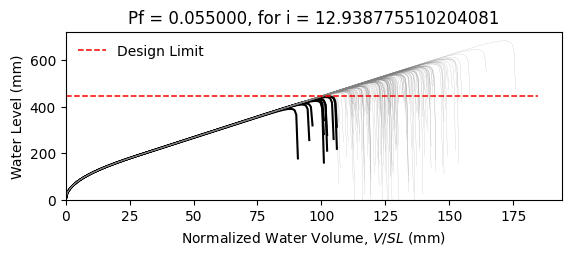

Source data for this figure (header and first rows):
W14X22, L = 360.0 in, slope = 0.020833333333333332 in/in, dead load = 6.944444444444444e-05 kip/in…
zwlim AISC Appendix 2, zwlim DAMP, zwlim Proposed for ASCE 7, zwlim Neglect Ponding, dhnom Denver, dhnom New York, dhnom New Orleans, dh Denver, dh New York, dh New Orleans, dmax
15.16, 15.45, 13.32, 15.16, 0.6977, 0.6977, 0.6977, 2.788, 2.788, 2.788, 22.02, Safe, 
15.16, 15.45, 13.32, 15.16, 0.6977, 0.6977, 0.6977, 2.788, 2.788, 2.788, 19.23, Safe, 
15.16, 15.45, 13.32, 15.16, 0.6977, 0.6977, 0.6977, 2.788, 2.788, 2.788, 18.5, Safe, 
15.16, 15.45, 13.32, 15.16, 0.6977, 0.6977, 0.6977, 2.788, 2.788, 2.788, 21.73, Safe, 
15.16, 15.45, 13.32, 15.16, 0.6977, 0.6977, 0.6977, 2.788, 2.788, 2.788, 18.24, Safe, 
15.16, 15.45, 13.32, 15.16, 0.6977, 0.6977, 0.6977, 2.788, 2.788, 2.788, 26.9, Safe, 
15.16, 15.45, 13.32, 15.16, 0.6977, 0.6977, 0.6977, 2.788, 2.788, 2.788, 20.31, Safe, 
15.16, 15.45, 13.32, 15.16, 0.6977, 0.6977, 0.6977, 2.788, 2.788, 2.788, 18.41, Safe, 
15.16, 15.45, 13.32, 15.16, 0.6977, 0.6977, 0.6977, 2.788, 2.788, 2.788, 21.24, Safe, 
15.16, 15.45, 13.32, 15.16, 0.6977, 0.6977, 0.6977, 2.788, 2.788, 2.788, 19.95, Safe, 
15.16, 15.45, 13.32, 15.16, 0.6977, 0.6977, 0.6977, 2.788, 2.788, 2.788, 17.59, Safe, 
15.16, 15.45, 13.32, 15.16, 0.6977, 0.6977, 0.6977, 2.788, 2.788, 2.788, 16.98, Fail, 
15.16, 15.45, 13.32, 15.16, 0.6977, 0.6977, 0.6977, 2.788, 2.788, 2.788, 21.43, Safe, 
15.16, 15.45, 13.32, 15.16, 0.6977, 0.6977, 0.6977, 2.788, 2.788, 2.788, 18.83, Safe, 
15.16, 15.45, 13.32, 15.16, 0.6977, 0.6977, 0.6977, 2.788, 2.788, 2.788, 21.82, Safe, 
15.16, 15.45, 13.32, 15.16, 0.6977, 0.6977, 0.6977, 2.788, 2.788, 2.788, 19.82, Safe, 
15.16, 15.45, 13.32, 15.16, 0.6977, 0.6977, 0.6977, 2.788, 2.788, 2.788, 20.49, Safe, 
15.16, 15.45, 13.32, 15.16, 0.6977, 0.6977, 0.6977, 2.788, 2.788, 2.788, 22.42, Safe, 
15.16, 15.45, 13.32, 15.16, 0.6977, 0.6977, 0.6977, 2.788, 2.788, 2.788, 18.35, Safe, 
15.16, 15.45, 13.32, 15.16, 0.6977, 0.6977, 0.6977, 2.788, 2.788, 2.788, 19.29, Safe, 
15.16, 15.45, 13.32, 15.16, 0.6977, 0.6977, 0.6977, 2.788, 2.788, 2.788, 18.27, Safe, 
15.16, 15.45, 13.32, 15.16, 0.6977, 0.6977, 0.6977, 2.788, 2.788, 2.788, 21.66, Safe, 
15.16, 15.45, 13.32, 15.16, 0.6977, 0.6977, 0.6977, 2.788, 2.788, 2.788, 22.54, Safe, 
15.16, 15.45, 13.32, 15.16, 0.6977, 0.6977, 0.6977, 2.788, 2.788, 2.788, 20.06, Safe, 
15.16, 15.45, 13.32, 15.16, 0.6977, 0.6977, 0.6977, 2.788, 2.788, 2.788, 19.18, Safe, 
15.16, 15.45, 13.32, 15.16, 0.6977, 0.6977, 0.6977, 2.788, 2.788, 2.788, 16.91, Fail, 
15.16, 15.45, 13.32, 15.16, 0.6977, 0.6977, 0.6977, 2.788, 2.788, 2.788, 21.13, Safe, 
15.16, 15.45, 13.32, 15.16, 0.6977, 0.6977, 0.6977, 2.788, 2.788, 2.788, 20.82, Safe, 
15.16, 15.45, 13.32, 15.16, 0.6977, 0.6977, 0.6977, 2.788, 2.788, 2.788, 18.44, Safe, 
15.16, 15.45, 13.32, 15.16, 0.6977, 0.6977, 0.6977, 2.788, 2.788, 2.788, 23.27, Safe, 
15.16, 15.45, 13.32, 15.16, 0.6977, 0.6977, 0.6977, 2.788, 2.788, 2.788, 20.43, Safe, 
15.16, 15.45, 13.32, 15.16, 0.6977, 0.6977, 0.6977, 2.788, 2.788, 2.788, 21.16, Safe, 
15.16, 15.45, 13.32, 15.16, 0.6977, 0.6977, 0.6977, 2.788, 2.788, 2.788, 18.99, Safe, 
15.16, 15.45, 13.32, 15.16, 0.6977, 0.6977, 0.6977, 2.788, 2.788, 2.788, 22.58, Safe, 
15.16, 15.45, 13.32, 15.16, 0.6977, 0.6977, 0.6977, 2.788, 2.788, 2.788, 21.48, Safe, 
15.16, 15.45, 13.32, 15.16, 0.6977, 0.6977, 0.6977, 2.788, 2.788, 2.788, 18.37, Safe, 
15.16, 15.45, 13.32, 15.16, 0.6977, 0.6977, 0.6977, 2.788, 2.788, 2.788, 20.79, Safe, 
15.16, 15.45, 13.32, 15.16, 0.6977, 0.6977, 0.6977, 2.788, 2.788, 2.788, 21.14, Safe, 
15.16, 15.45, 13.32, 15.16, 0.6977, 0.6977, 0.6977, 2.788, 2.788, 2.788, 22.03, Safe, 
15.16, 15.45, 13.32, 15.16, 0.6977, 0.6977, 0.6977, 2.788, 2.788, 2.788, 17.79, Safe, 
15.16, 15.45, 13.32, 15.16, 0.6977, 0.6977, 0.6977, 2.788, 2.788, 2.788, 22.49, Safe, 
15.16, 15.45, 13.32, 15.16, 0.6977, 0.6977, 0.6977, 2.788, 2.788, 2.788, 19.01, Safe, 
15.16, 15.45, 13.32, 15.16, 0.6977, 0.6977, 0.6977, 2.788, 2.788, 2.788, 19.96, Safe, 
15.16, 15.45, 13.32, 15.16, 0.6977, 0.6977, 0.6977, 2.788, 2.788, 2.788, 19.48, Safe, 
15.16, 15.45, 13.32, 15.16, 0.6977, 0.6977, 0.6977, 2.788, 2.788, 2.788, 22.23, Safe, 
15.16, 15.45, 13.32, 15.16, 0.6977, 0.6977, 0.6977, 2.788, 2.788, 2.788, 17.38, Fail, 
15.16, 15.45, 13.32, 15.16, 0.6977, 0.6977, 0.6977, 2.788, 2.788, 2.788, 20.3, Safe, 
15.16, 15.45, 13.32, 15.16, 0.6977, 0.6977, 0.6977, 2.788, 2.788, 2.788, 18.99, Safe, 
15.16, 15.45, 13.32, 15.16, 0.6977, 0.6977, 0.6977, 2.788, 2.788, 2.788, 20.35, Safe, 
15.16, 15.45, 13.32, 15.16, 0.6977, 0.6977, 0.6977, 2.788, 2.788, 2.788, 18.55, Safe, 
15.16, 15.45, 13.32, 15.16, 0.6977, 0.6977, 0.6977, 2.788, 2.788, 2.788, 21.69, Safe, 
15.16, 15.45, 13.32, 15.16, 0.6977, 0.6977, 0.6977, 2.788, 2.788, 2.788, 16.29, Fail, 
15.16, 15.45, 13.32, 15.16, 0.6977, 0.6977, 0.6977, 2.788, 2.788, 2.788, 20.41, Safe, 
15.16, 15.45, 13.32, 15.16, 0.6977, 0.6977, 0.6977, 2.788, 2.788, 2.788, 18.98, Safe, 
15.16, 15.45, 13.32, 15.16, 0.6977, 0.6977, 0.6977, 2.788, 2.788, 2.788, 23.14, Safe, 
15.16, 15.45, 13.32, 15.16, 0.6977, 0.6977, 0.6977, 2.788, 2.788, 2.788, 18.88, Safe, 
15.16, 15.45, 13.32, 15.16, 0.6977, 0.6977, 0.6977, 2.788, 2.788, 2.788, 19.96, Safe, 
15.16, 15.45, 13.32, 15.16, 0.6977, 0.6977, 0.6977, 2.788, 2.788, 2.788, 18.84, Safe, 
15.16, 15.45, 13.32, 15.16, 0.6977, 0.6977, 0.6977, 2.788, 2.788, 2.788, 17.06, Fail, 
... 142 more rows
